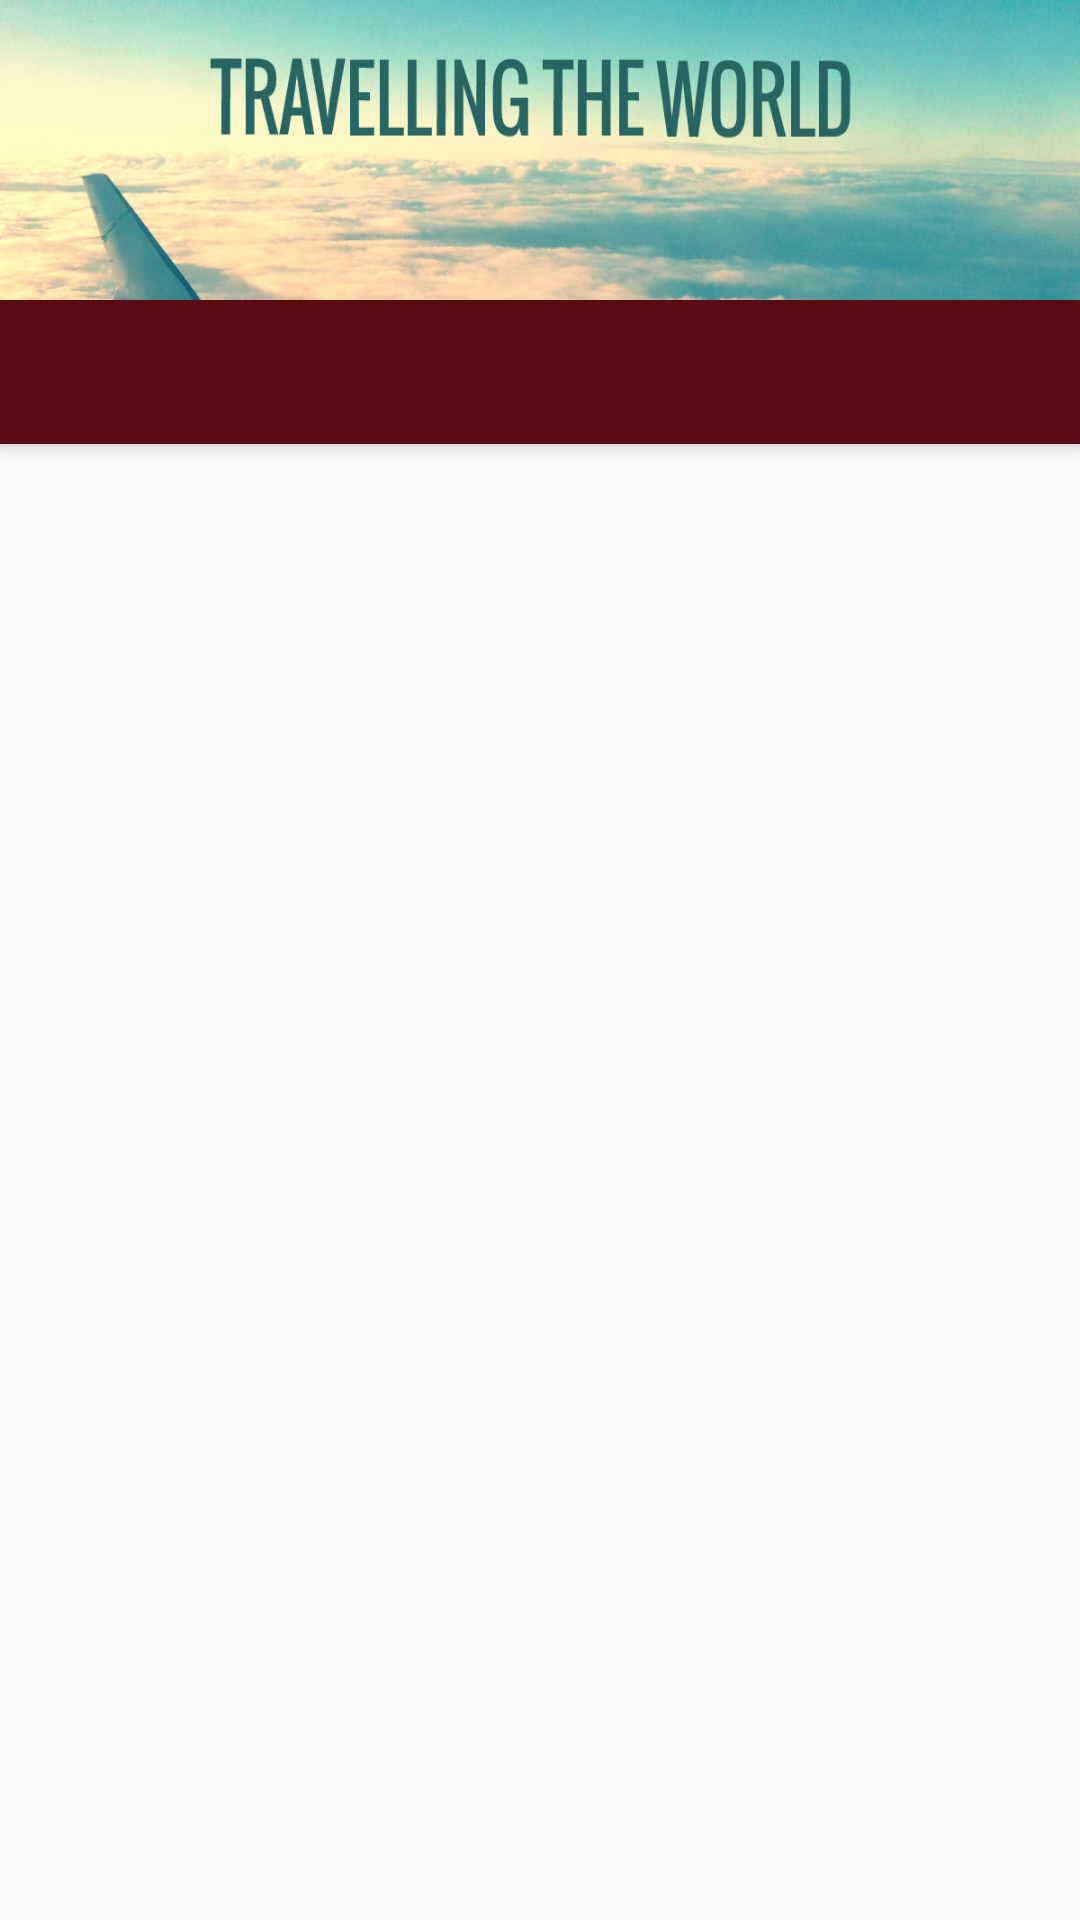

Reconstruct the res/layout file that produces this screen, plus the resources it refers to.
<!-- AndroidManifest.xml: application theme AppTheme -->
<!-- res/layout/activity_addtrip.xml -->
<android.support.design.widget.CoordinatorLayout xmlns:android="http://schemas.android.com/apk/res/android"
    xmlns:app="http://schemas.android.com/apk/res-auto"
    android:layout_width="match_parent"
    android:layout_height="match_parent">

    <android.support.design.widget.AppBarLayout
        android:layout_width="match_parent"
        android:layout_height="wrap_content"
        android:theme="@style/ThemeOverlay.AppCompat.Dark.ActionBar">

        <android.support.v7.widget.Toolbar
            android:id="@+id/toolbar"
            android:layout_width="match_parent"
            android:layout_height="100dp"
            android:background="@drawable/images3"
            app:layout_scrollFlags="scroll|enterAlways"
            app:popupTheme="@style/ThemeOverlay.AppCompat.Light" />

        <android.support.design.widget.TabLayout
            android:id="@+id/tabs"
            android:layout_width="match_parent"
            android:layout_height="wrap_content"
            app:tabMode="fixed"
            app:tabGravity="fill"/>
    </android.support.design.widget.AppBarLayout>

    <android.support.v4.view.ViewPager
        android:id="@+id/viewpager"
        android:layout_width="match_parent"
        android:layout_height="wrap_content"
        app:layout_behavior="@string/appbar_scrolling_view_behavior"  />
</android.support.design.widget.CoordinatorLayout>
<!-- resources referenced by this layout -->
<resources>
  <!-- drawable images3: jpg bitmap (drawable, 59573 bytes) -->
  <style name="AppTheme" parent="Theme.AppCompat.Light.DarkActionBar">
          
          <item name="colorPrimary">@color/colorPrimary</item>
          <item name="colorPrimaryDark">@color/colorPrimaryDark</item>
          <item name="colorAccent">@color/colorAccent</item>
  
  
      </style>
  <color name="colorPrimary">#5b0a12</color>
  <color name="colorPrimaryDark">#c1660306</color>
  <color name="colorAccent">#FF4081</color>
</resources>
